Photos from the image-classification dataset "CNN-3-fruit-recognition--TensorFlow" in the GitHub repository Standthereandheremecry/CNN-3-fruit-recognition--TensorFlow. Its 3 classes are: apple, mango, orange.

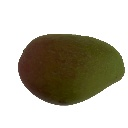
Label: mango

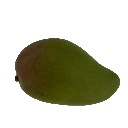
Label: mango

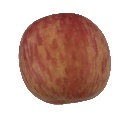
Label: apple

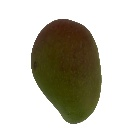
Label: mango

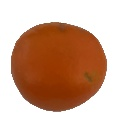
Label: orange

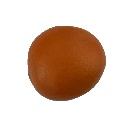
Label: orange
